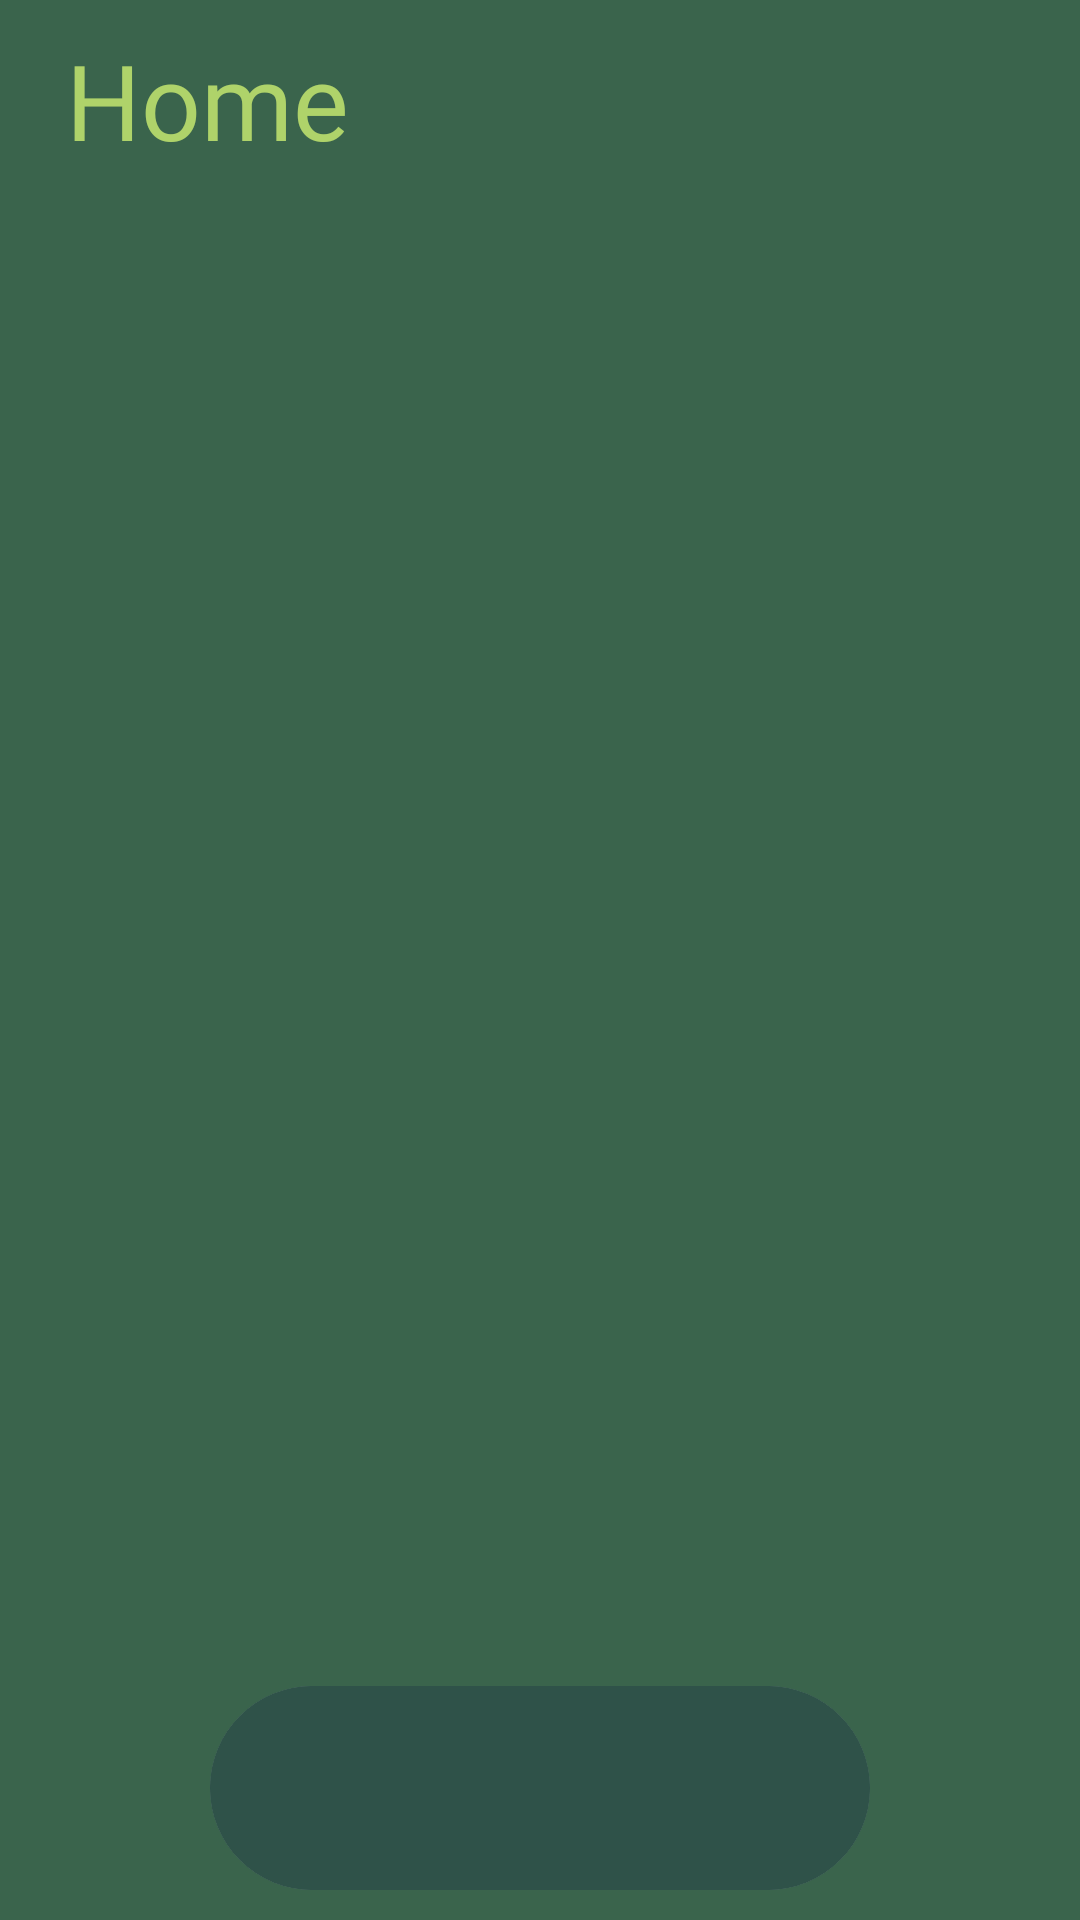

Layout XML and referenced resources for this Android screen:
<!-- AndroidManifest.xml: application theme Theme.BudgetTracker -->
<!-- res/layout/activity_main.xml -->
<?xml version="1.0" encoding="utf-8"?>
<RelativeLayout xmlns:android="http://schemas.android.com/apk/res/android"
    xmlns:app="http://schemas.android.com/apk/res-auto"
    xmlns:tools="http://schemas.android.com/tools"
    android:id="@+id/main"
    android:layout_width="match_parent"
    android:layout_height="match_parent"
    android:background="@color/background"
    tools:context=".MainActivity">

    
    <RelativeLayout
        android:id="@+id/header"
        android:layout_width="match_parent"
        android:layout_height="wrap_content"
        android:layout_alignParentTop="true"
        android:layout_marginHorizontal="22dp"
        android:layout_marginTop="10dp">

        <TextView
            android:id="@+id/header_txt"
            android:layout_width="wrap_content"
            android:layout_height="wrap_content"
            android:fontFamily="@font/montserrat_bold"
            android:text="Home"
            android:textColor="@color/light_green"
            android:textSize="35sp" />

        <ImageView
            android:id="@+id/settings"
            android:layout_width="35dp"
            android:layout_height="35dp"
            android:layout_alignParentEnd="true"
            android:layout_centerVertical="true"
            android:src="@drawable/settings"
            app:tint="@color/light_green" />

    </RelativeLayout>

    
    <androidx.viewpager2.widget.ViewPager2
        android:id="@+id/pager"
        android:layout_below="@id/header"
        android:layout_width="match_parent"
        android:layout_height="match_parent" />

    
    <androidx.cardview.widget.CardView
        android:layout_width="match_parent"
        android:layout_height="wrap_content"
        android:layout_alignParentBottom="true"
        android:layout_marginHorizontal="70dp"
        android:layout_marginBottom="10dp"
        app:cardCornerRadius="35dp"
        app:cardElevation="0dp">

        <RelativeLayout
            android:layout_width="match_parent"
            android:layout_height="match_parent"
            android:background="#2F5249">

            <com.google.android.material.tabs.TabLayout
                android:id="@+id/tab_layout"
                android:layout_width="match_parent"
                android:layout_height="wrap_content"
                android:background="@color/dark_green"
                android:paddingVertical="10dp"
                app:tabIconTint="@color/light_green"
                app:tabIndicatorColor="@color/lime"
                app:tabRippleColor="#2CE3DE61"
                app:tabSelectedTextColor="@color/lime"
                app:tabTextColor="@color/white" />

        </RelativeLayout>

    </androidx.cardview.widget.CardView>

</RelativeLayout>
<!-- resources referenced by this layout -->
<resources>
  <color name="background">#3A644C</color>
  <color name="dark_green">#2F5249</color>
  <color name="light_green">#AFD36A</color>
  <color name="lime">#E3DE61</color>
  <color name="white">#FFFFFFFF</color>
  <style name="Theme.BudgetTracker" parent="Base.Theme.BudgetTracker" />
  <style name="Base.Theme.BudgetTracker" parent="Theme.Material3.DayNight.NoActionBar">
          
          
      </style>
</resources>
